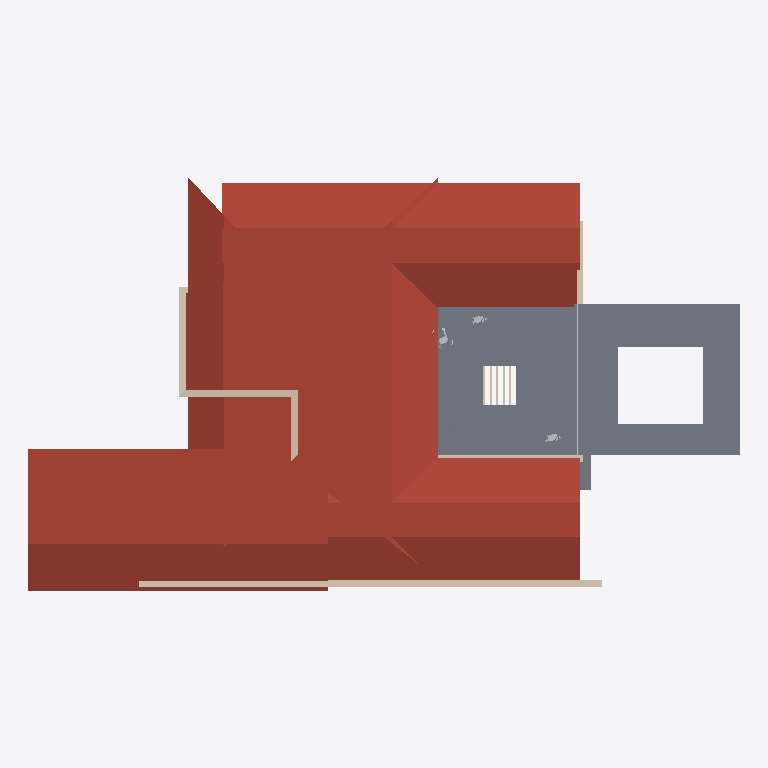
Plan cut of the same IFC building model at storey 'FF' (level 3.00 m, cut at 4.40 m), seen from above with north up, elements coloured by IFC class: 11 walls (beige), 7 slabs (grey), 5 roofs (red-brown), 3 other elements (light grey). Cut surfaces are drawn darker.
Extent 24.0 m × 13.9 m × 6.2 m (x, y, z). Storeys (2): GF at 0.45 m; FF at 3.00 m. Elements (74): 39 IfcWall, 17 IfcSlab, 6 IfcBeam, 4 IfcBuildingElementProxy, 4 IfcColumn, 3 IfcDuctSegment, 1 IfcUnitaryEquipment.

HEADER;
FILE_DESCRIPTION(('ViewDefinition[DesignTransferView]'),'2;1');
FILE_NAME('Sunil.ifc','2026-08-07T09:35:23+05:30',(''),(''),'IfcOpenShell 0.8.5','Bonsai 0.8.5','Nobody');
FILE_SCHEMA(('IFC4X3'));
ENDSEC;
DATA;
#1=IFCPROJECT('0YzrsP2P1BpQV7dw9$7Vds',$,'My Project',$,$,$,$,(#14,#26),#9);
#31=IFCSITE('1CxhM3SXHADwOeJenRe8Ym',$,'My Site',$,$,#54,$,$,$,(8,54,48,200000),(76,36,57,100000),$,$,$);
#37=IFCBUILDING('2BCbE9kGrAPx1bgNwlSVKz',$,'My Building',$,$,#60,$,$,$,$,$,$);
#43=IFCBUILDINGSTOREY('3j7blbBZv0pgPcwV0SKpOg',$,'GF',$,$,#171,$,$,$,$);
#1756=IFCBUILDINGSTOREY('2AS214sF109xsWE6gedJVw',$,'FF',$,$,#1777,$,$,$,$);
#1975=IFCSLAB('1Gaoax_S9B2xi1rBnnvgGz',$,'Plane',$,$,#3999,#1981,$,.ROOF.);
#12704=IFCSLAB('19P522yKz3YxJrzniRmYRW',$,'Plane',$,$,#12856,#12710,$,.ROOF.);
#12690=IFCSLAB('3rXNNWj4r1PedbBSn7X2Fy',$,'Plane',$,$,#12851,#12696,$,.ROOF.);
#12728=IFCSLAB('31B3U3DFr6kQynao8S4BML',$,'Plane',$,$,#12861,#12734,$,.ROOF.);
#1868=IFCSLAB('2FugePEy17sfor4hvvv_ks',$,'Plane',$,$,#2546,#1869,$,.ROOF.);
#3922=IFCSLAB('3p9ucUG4L4mx1BDCY4mxYu',$,'Slab',$,$,#4004,#3933,$,$);
#11695=IFCSLAB('3uJhIcBEf9lhIBqmu$kK_X',$,'Slab',$,$,#12766,#11708,$,$);
#1950=IFCWALL('190qzqC$LEwvyGe6whzbD4',$,'Wall',$,$,#11360,#1961,$,$);
#11982=IFCSLAB('3WUu24WvnF_BxzgjaVKJhV',$,'Slab',$,$,#12776,#11993,$,$);
#13786=IFCSLAB('3RrKGyTR93789QlPaF2_zS',$,'Slab',$,$,#13787,#13797,$,$);
#13838=IFCSLAB('22kWjMEYjDBxPOm_nlyUqF',$,'Slab',$,$,#13927,#13849,$,$);
#13813=IFCSLAB('2LuP6DRa5BSA9L0Dp6VTSs',$,'Slab',$,$,#13922,#13824,$,$);
#796=IFCWALL('0BEAgfJO1BGeiCw20jTCQj',$,'Wall',$,$,#1754,#802,$,$);
#12088=IFCSLAB('1Sd2YZPwLDy9Tedrdfzdzn',$,'Slab',$,$,#12796,#12100,$,$);
#172=IFCWALL('2VZRG5T$fAi9ZVelvzcLTv',$,'Wall',$,$,#1095,#179,$,.SOLIDWALL.);
#3946=IFCWALL('3KCMvS12z2ewTABhQKFQNU',$,'Wall',$,$,#3975,#3957,$,$);
#771=IFCWALL('2r0GM3brTAqebh4ecPH2cV',$,'Wall',$,$,#1505,#777,$,$);
#746=IFCWALL('08$Jgk3_vDpfyMgrTWdgfT',$,'Wall',$,$,#1481,#752,$,$);
#10848=IFCBUILDINGELEMENTPROXY('0vmtFliWb8AvhfUKgI4hUG',$,'BuildingElementProxy',$,$,#10904,#10884,$,$);
#12274=IFCBUILDINGELEMENTPROXY('32fyl35BD10B60VMSDBbMX',$,'BuildingElementProxy',$,$,#12826,#12287,$,$);
#10814=IFCBUILDINGELEMENTPROXY('0khInzE$j1ogt7tX4jr8$o',$,'BuildingElementProxy',$,$,#10847,#10823,$,$);
#13521=IFCWALL('0ihOuMUaD87gAsRu0cF_ro',$,'Wall',$,$,#13877,#13532,$,$);
#13550=IFCWALL('1WDfp_KjH9jgsfMtg3Qyit',$,'Wall',$,$,#13882,#13561,$,$);
#13579=IFCWALL('0MdHQMFxH12v10NzetIsO7',$,'Wall',$,$,#13887,#13590,$,$);
#13608=IFCWALL('2uviJdkLX6pgQya1kzM7wR',$,'Wall',$,$,#13892,#13619,$,$);
#13637=IFCWALL('2YM_W4bfv0HfcnZaBdwZg_',$,'Wall',$,$,#13897,#13648,$,$);
ENDSEC;
